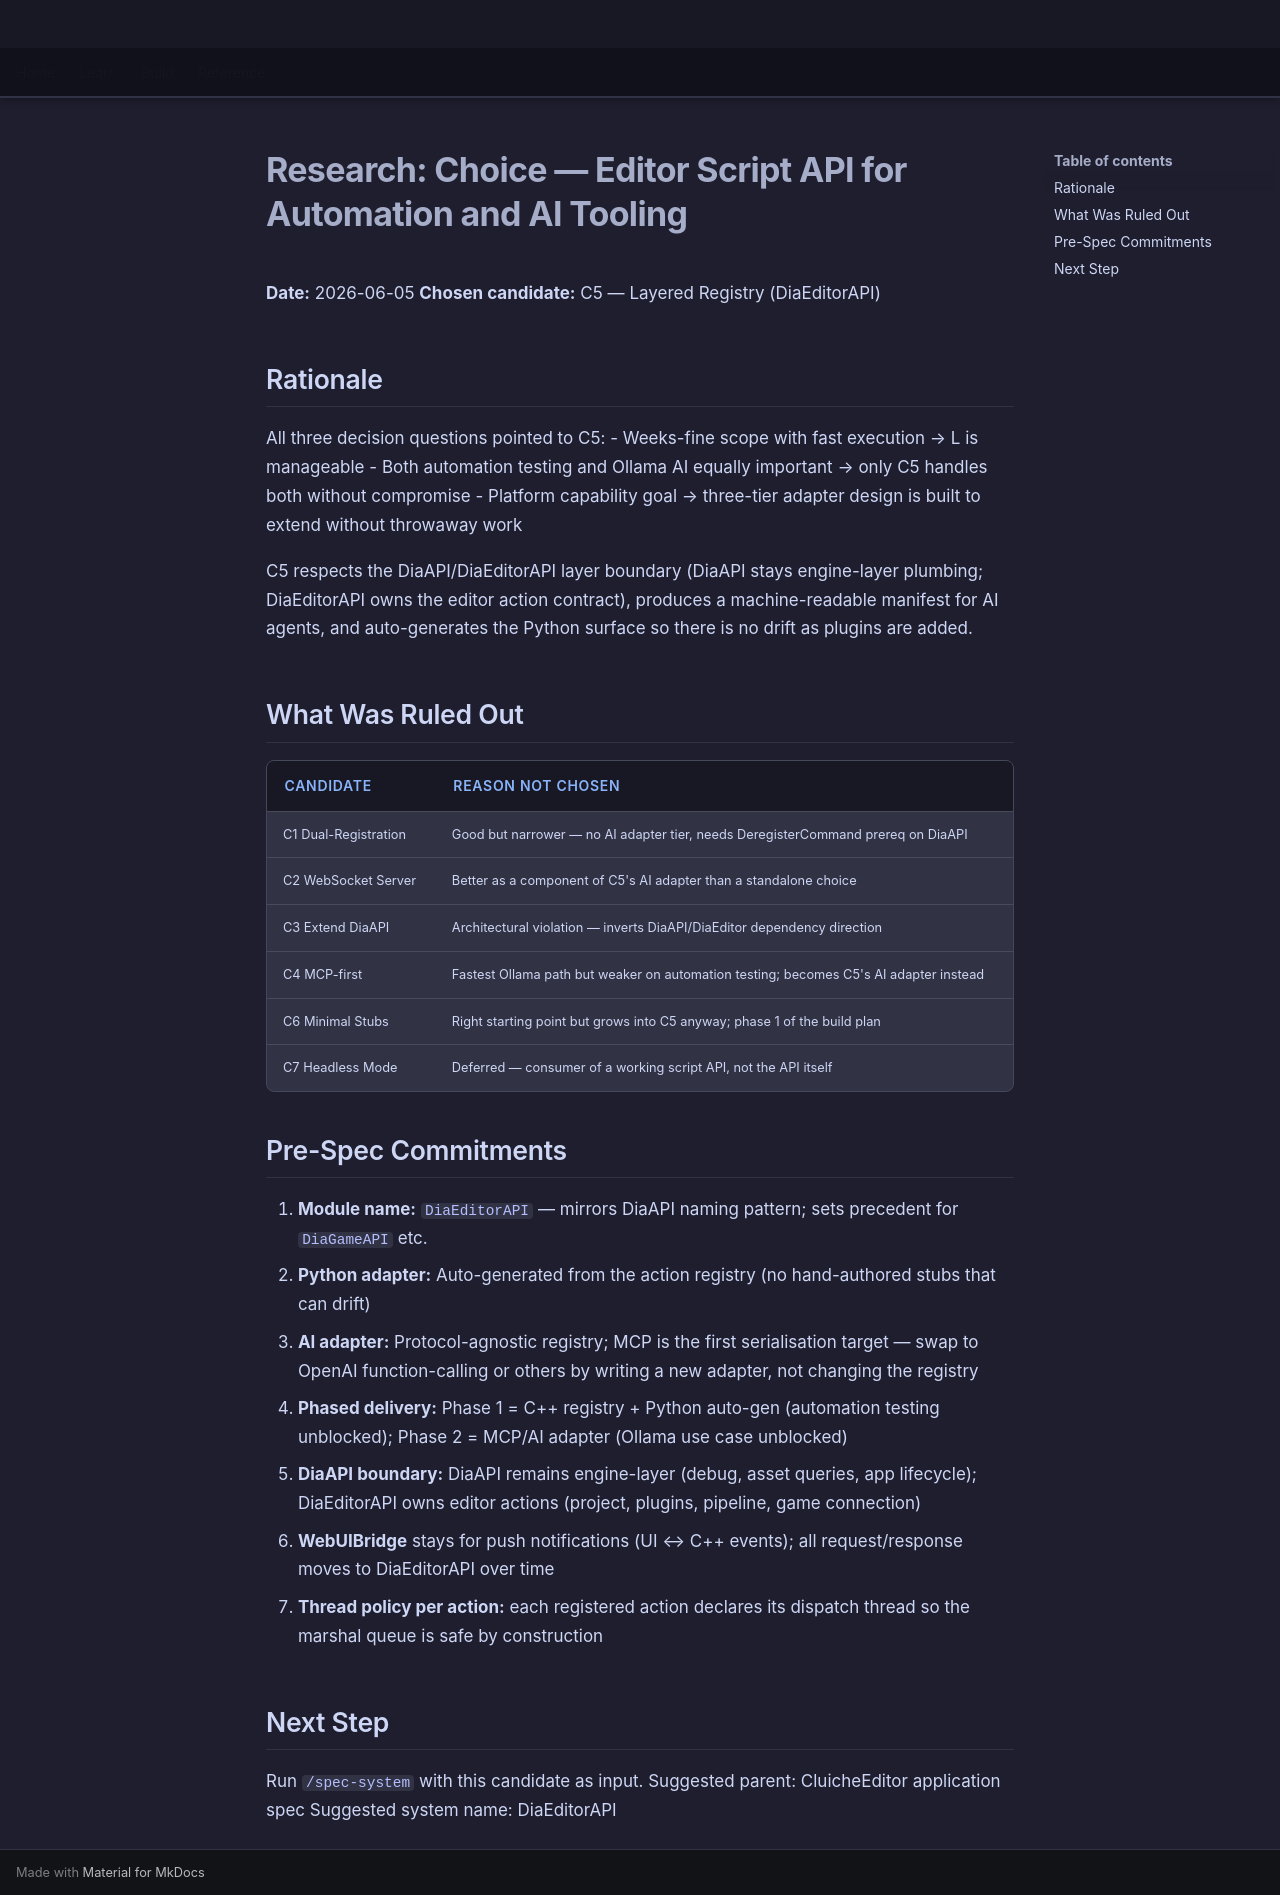

repository: LenihanConor/Cluiche · page: research/editor_script_api_ai/choose/index.html · generator: mkdocs

# Research: Choice — Editor Script API for Automation and AI Tooling

**Date:** 2026-06-05
**Chosen candidate:** C5 — Layered Registry (DiaEditorAPI)

## Rationale

All three decision questions pointed to C5:
- Weeks-fine scope with fast execution → L is manageable
- Both automation testing and Ollama AI equally important → only C5 handles both without compromise
- Platform capability goal → three-tier adapter design is built to extend without throwaway work

C5 respects the DiaAPI/DiaEditorAPI layer boundary (DiaAPI stays engine-layer plumbing; DiaEditorAPI owns the editor action contract), produces a machine-readable manifest for AI agents, and auto-generates the Python surface so there is no drift as plugins are added.

## What Was Ruled Out

| Candidate | Reason not chosen |
|-----------|------------------|
| C1 Dual-Registration | Good but narrower — no AI adapter tier, needs DeregisterCommand prereq on DiaAPI |
| C2 WebSocket Server | Better as a component of C5's AI adapter than a standalone choice |
| C3 Extend DiaAPI | Architectural violation — inverts DiaAPI/DiaEditor dependency direction |
| C4 MCP-first | Fastest Ollama path but weaker on automation testing; becomes C5's AI adapter instead |
| C6 Minimal Stubs | Right starting point but grows into C5 anyway; phase 1 of the build plan |
| C7 Headless Mode | Deferred — consumer of a working script API, not the API itself |

## Pre-Spec Commitments

1. **Module name:** `DiaEditorAPI` — mirrors DiaAPI naming pattern; sets precedent for `DiaGameAPI` etc.
2. **Python adapter:** Auto-generated from the action registry (no hand-authored stubs that can drift)
3. **AI adapter:** Protocol-agnostic registry; MCP is the first serialisation target — swap to OpenAI function-calling or others by writing a new adapter, not changing the registry
4. **Phased delivery:** Phase 1 = C++ registry + Python auto-gen (automation testing unblocked); Phase 2 = MCP/AI adapter (Ollama use case unblocked)
5. **DiaAPI boundary:** DiaAPI remains engine-layer (debug, asset queries, app lifecycle); DiaEditorAPI owns editor actions (project, plugins, pipeline, game connection)
6. **WebUIBridge** stays for push notifications (UI ↔ C++ events); all request/response moves to DiaEditorAPI over time
7. **Thread policy per action:** each registered action declares its dispatch thread so the marshal queue is safe by construction

## Next Step

Run `/spec-system` with this candidate as input.
Suggested parent: CluicheEditor application spec
Suggested system name: DiaEditorAPI
